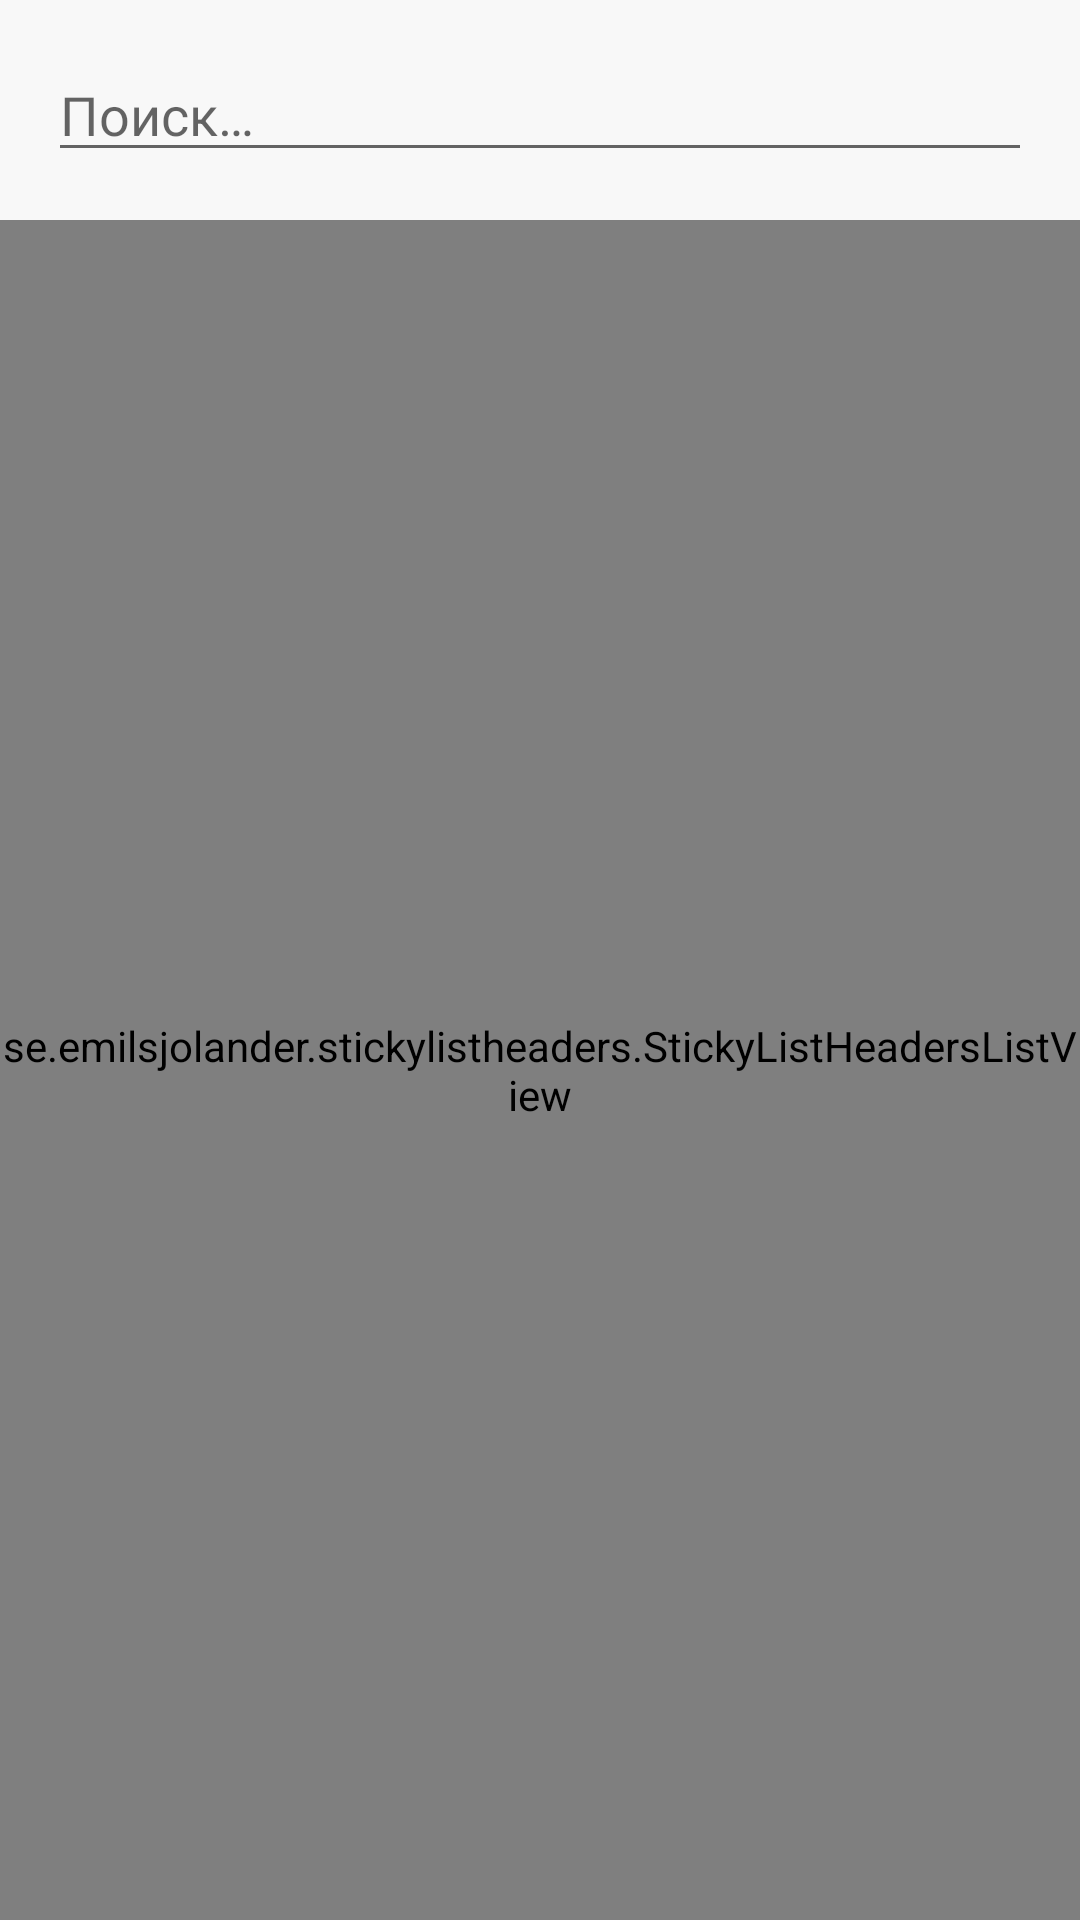

Write the Android layout XML for this screen, with the resource values it uses.
<!-- AndroidManifest.xml: application theme AppTheme -->
<!-- res/layout/fragment_community_list.xml -->
<?xml version="1.0" encoding="utf-8"?>
<LinearLayout
    xmlns:android="http://schemas.android.com/apk/res/android"
    android:layout_width="fill_parent"
    android:layout_height="fill_parent"
    android:background="@color/main_background"
    android:orientation="vertical"
    android:focusable="true"
    android:focusableInTouchMode="true"
    android:clickable="true">

    <FrameLayout
        android:id="@+id/fragment_scanner_search"
        android:layout_width="match_parent"
        android:layout_height="wrap_content"
        android:background="@color/main_background"
        android:padding="@dimen/fragment_padding">

        <EditText
            android:id="@+id/search_edit"
            android:layout_width="match_parent"
            android:layout_height="wrap_content"
            android:layout_gravity="center_vertical"
            android:paddingRight="25dp"
            android:paddingEnd="25dp"
            android:hint="@string/cl_search_hint"
            android:singleLine="true"
            android:nextFocusUp="@id/search_edit"
            android:nextFocusLeft="@id/search_edit"
            android:imeOptions="actionDone"
            android:ems="10" />

        <Button
            android:id="@+id/clear_text_btn"
            android:layout_width="25dp"
            android:layout_height="25dp"
            android:padding="15dp"
            android:layout_marginRight="4dp"
            android:layout_gravity="right|center_vertical"
            android:visibility="gone"
            android:background="@drawable/ic_highlight_off_black_18dp"/>

    </FrameLayout>

    <se.emilsjolander.stickylistheaders.StickyListHeadersListView
        android:id="@+id/profile_list"
        android:layout_width="fill_parent"
        android:layout_height="fill_parent"/>
</LinearLayout>
<!-- resources referenced by this layout -->
<resources>
  <color name="main_background">#F8F8F8</color>
  <dimen name="fragment_padding">16dp</dimen>
  <string name="cl_search_hint">Поиск…</string>
  <style name="AppTheme" parent="AppTheme.Base">
      </style>
  <style name="AppTheme.Base" parent="Theme.AppCompat.Light.NoActionBar">
          <item name="colorPrimary">@color/primaryColor</item>
          <item name="colorPrimaryDark">@color/primaryColorDark</item>
          
          <item name="drawerArrowStyle">@style/DrawerArrowStyle</item>
          <item name="windowActionModeOverlay">true</item>
          <item name="actionOverflowMenuStyle">@style/CMOptionsMenu</item>
          <item name="android:actionModeStyle">@style/Widget.ActionMode</item>
          <item name="android:actionModeBackground">@drawable/action_mode_bg</item>
      </style>
  <color name="primaryColor">@android:color/black</color>
  <color name="primaryColorDark">@android:color/black</color>
  <style name="DrawerArrowStyle" parent="Widget.AppCompat.DrawerArrowToggle">
          <item name="spinBars">true</item>
          <item name="color">@android:color/white</item>
      </style>
  <style name="CMOptionsMenu" parent="Widget.AppCompat.PopupMenu.Overflow">
          <item name="android:popupBackground">@color/primaryColor</item>
      </style>
  <style name="Widget.ActionMode">
          <item name="android:titleTextStyle">@android:color/white</item>
          <item name="android:subtitleTextStyle">@android:color/white</item>
      </style>
  <!-- drawable action_mode_bg (drawable) -->
  <?xml version="1.0" encoding="utf-8"?>
  <layer-list xmlns:android="http://schemas.android.com/apk/res/android">
      <item android:top="-2dp" android:left="-2dp" android:right="-2dp">
          <shape android:shape="rectangle">
              <solid android:color="@color/primaryColor"/>
              <stroke android:color="@color/colorAccent" android:width="2dp"/>
          </shape>
      </item>
  </layer-list>
  <color name="colorAccent">#0097A7</color>
</resources>
